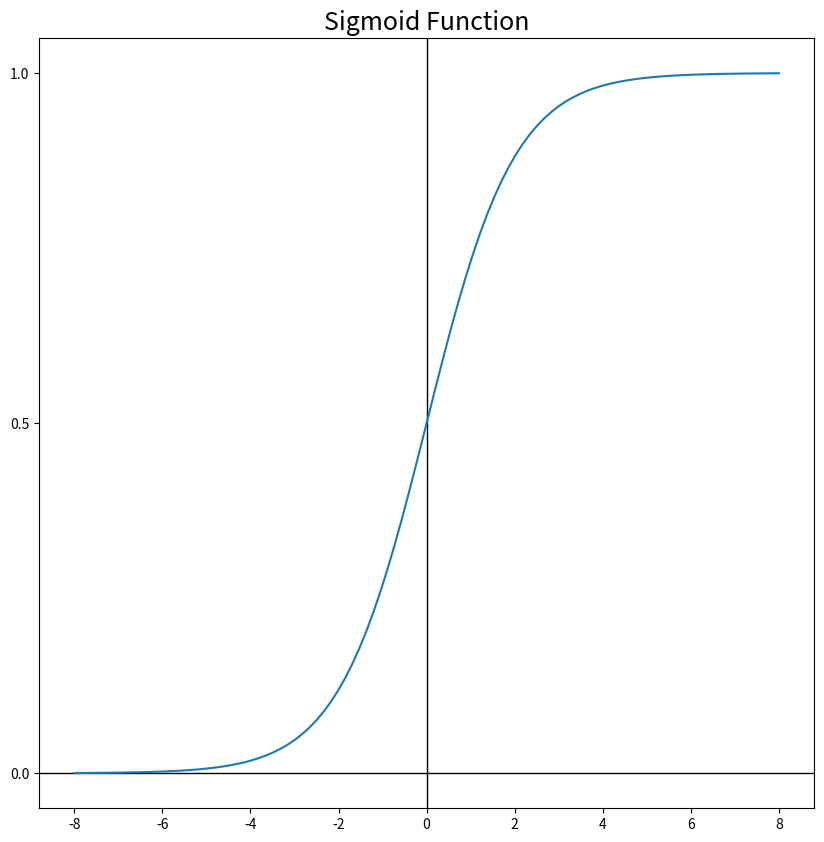
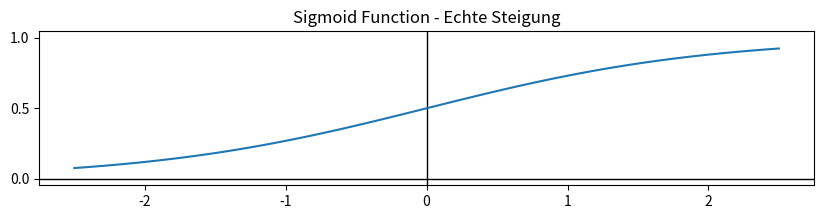
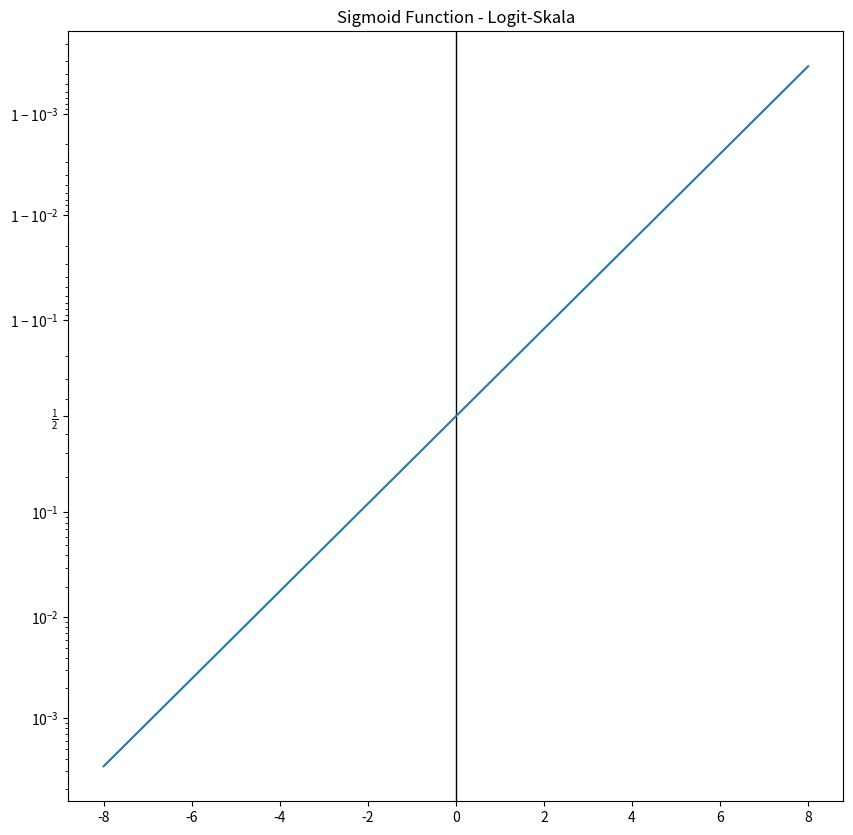
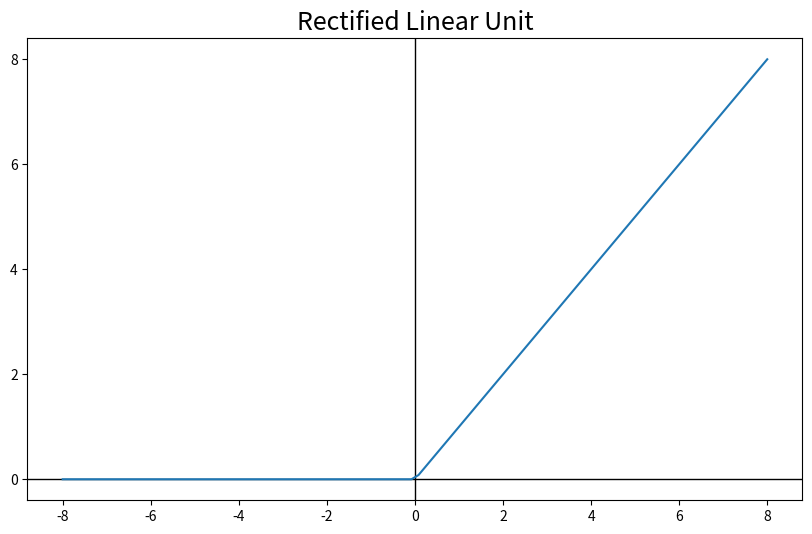
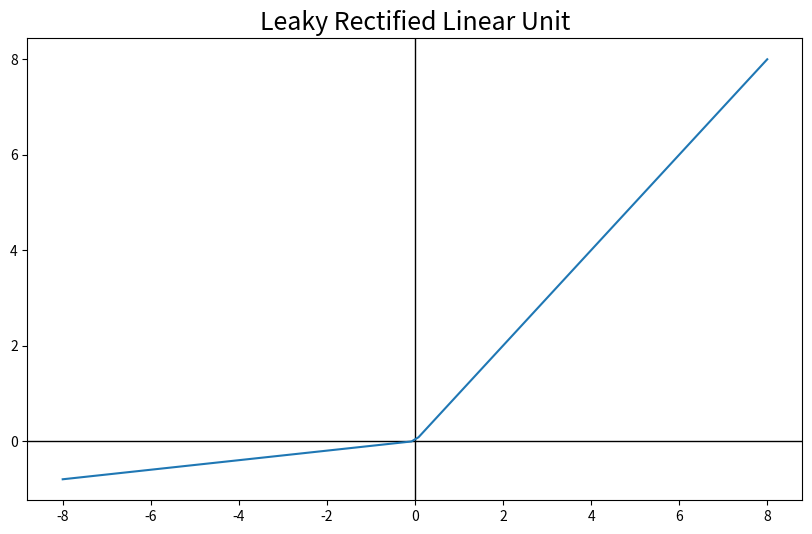
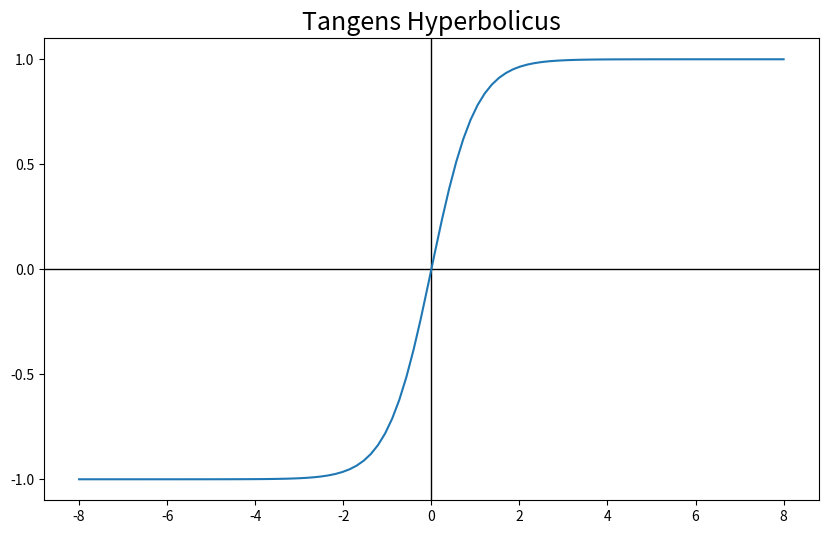
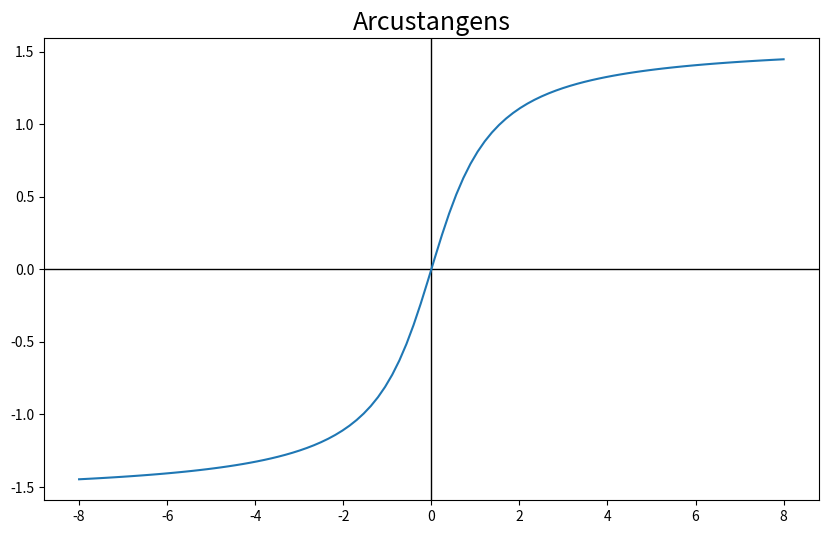
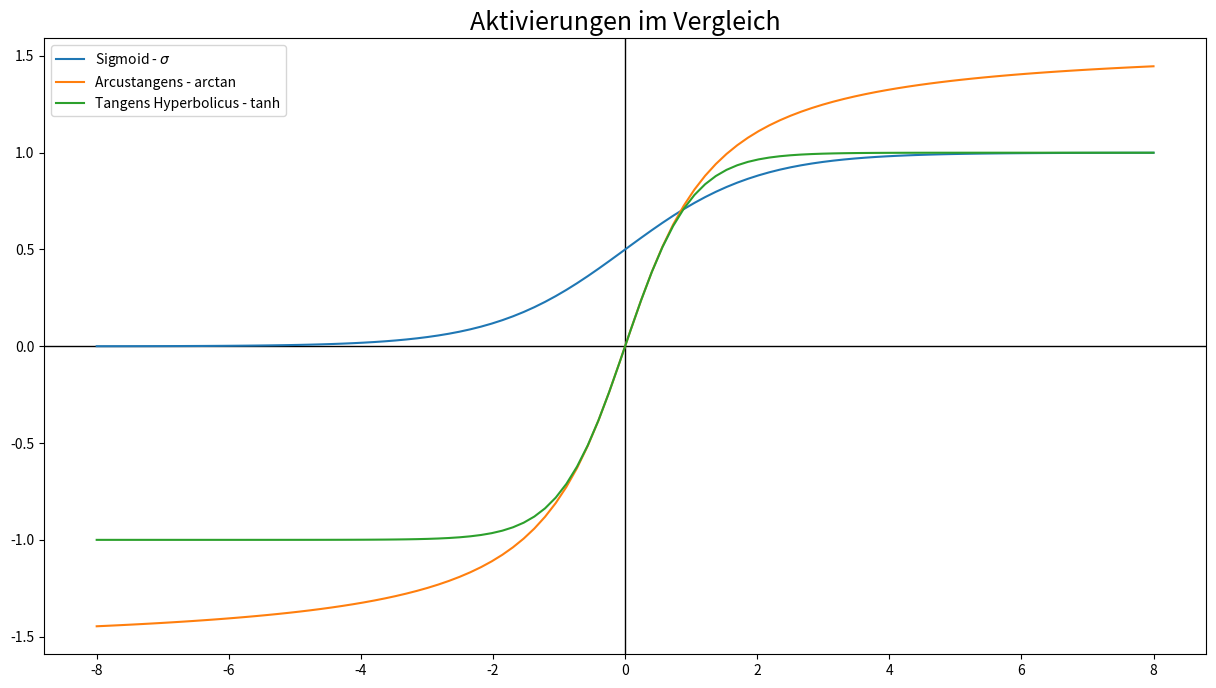

These charts were generated, in order, by the following Python code:
%matplotlib inline
import matplotlib.pyplot as plt
#import seaborn as sns; sns.set()
import numpy as np


def sigmoid(z):
  return 1.0 / (1 + np.exp(-z))

x = np.linspace(-8,8,100)
y = sigmoid(x)

fig, ax = plt.subplots(figsize=(10,10))
ax.axvline(x=0, color='black', linewidth=1)
ax.axhline(y=0, color='black', linewidth=1)
ax.yaxis.set_major_locator(plt.MultipleLocator(0.5))
ax.set_title('Sigmoid Function', fontsize=18)
ax.plot(x,y);


x = np.linspace(-2.5,2.5,100)
y = sigmoid(x)

fig, ax = plt.subplots(figsize=(10,2))
ax.axvline(x=0, color='black', linewidth=1)
ax.axhline(y=0, color='black', linewidth=1)
ax.yaxis.set_major_locator(plt.MultipleLocator(0.5))
ax.axis('equal')
ax.set_ylim([0,1])
ax.set_title('Sigmoid Function - Echte Steigung')
ax.plot(x,y);


x = np.linspace(-8,8,100)
y = sigmoid(x)

fig, ax = plt.subplots(figsize=(10,10))
ax.axvline(x=0, color='black', linewidth=1)
ax.set_yscale('logit')
ax.set_title('Sigmoid Function - Logit-Skala')
ax.plot(x,y);


x = np.linspace(-8,8,100)
y = np.maximum(0,x)

fig, ax = plt.subplots(figsize=(10,6))
ax.axvline(x=0, color='black', linewidth=1)
ax.axhline(y=0, color='black', linewidth=1)
ax.yaxis.set_major_locator(plt.MultipleLocator(2))
ax.set_title('Rectified Linear Unit', fontsize=18)
ax.plot(x,y);


x = np.linspace(-8,8,100)
alpha = 0.1
y = np.maximum(0,x) - np.maximum(0, -alpha*x)

fig, ax = plt.subplots(figsize=(10,6))
ax.axvline(x=0, color='black', linewidth=1)
ax.axhline(y=0, color='black', linewidth=1)
ax.yaxis.set_major_locator(plt.MultipleLocator(2))
ax.set_title('Leaky Rectified Linear Unit', fontsize=18)
ax.plot(x,y);


x = np.linspace(-8,8,100)
y = np.tanh(x)

fig, ax = plt.subplots(figsize=(10,6))
ax.axvline(x=0, color='black', linewidth=1)
ax.axhline(y=0, color='black', linewidth=1)
ax.yaxis.set_major_locator(plt.MultipleLocator(0.5))
ax.set_title('Tangens Hyperbolicus', fontsize=18)
ax.plot(x,y);


x = np.linspace(-8,8,100)
y = np.arctan(x)

fig, ax = plt.subplots(figsize=(10,6))
ax.axvline(x=0, color='black', linewidth=1)
ax.axhline(y=0, color='black', linewidth=1)
ax.yaxis.set_major_locator(plt.MultipleLocator(0.5))
ax.set_title('Arcustangens', fontsize=18)
ax.plot(x,y);

x = np.linspace(-8,8,100)
yarctan = np.arctan(x)
ytanh = np.tanh(x)
ysig = sigmoid(x)
#ylrelu = np.maximum(0,x) - np.maximum(0, -alpha*x)

fig, ax = plt.subplots(figsize=(15,8))
ax.axvline(x=0, color='black', linewidth=1)
ax.axhline(y=0, color='black', linewidth=1)
ax.yaxis.set_major_locator(plt.MultipleLocator(0.5))
ax.set_title('Aktivierungen im Vergleich', fontsize=18)
ax.plot(x,ysig, label=r'Sigmoid - $\sigma$');
ax.plot(x,yarctan, label='Arcustangens - arctan');
ax.plot(x,ytanh, label='Tangens Hyperbolicus - tanh');
#ax.plot(x,ylrelu, label='Leaky ReLU');
ax.legend();



